Run: headless pygame with SDL's dummy video driver; simulated clock (each Clock.tick advances the game by its frame time, no real sleeping); random seed 0; keys injected as events and as key.get_pressed() state; mouse plan: one left click at the window centre at the start of phase 2, then a move to the lower-right quarter at the start of phase 3.
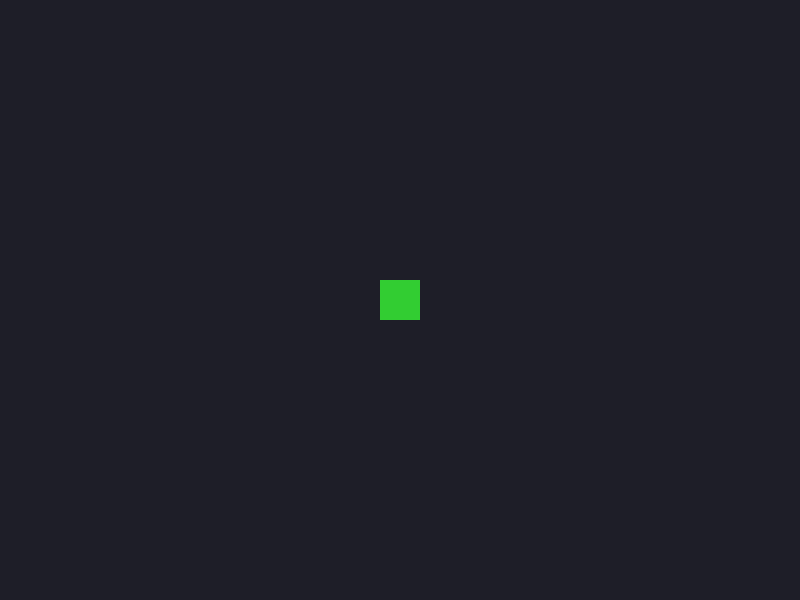
Frame 1 of 4 · flips 1–60 · no input
Frame 2 of 4 · flips 61–180 · clicked the window centre · tapped SPACE, RETURN · held RIGHT (→), D · screen unchanged from frame 1, image omitted
Frame 3 of 4 · flips 181–300 · moved the mouse to the lower-right quarter · held DOWN (↓), S · screen unchanged from frame 2, image omitted
Frame 4 of 4 · flips 301–420 · held LEFT (←), A, UP (↑), W · screen unchanged from frame 3, image omitted

The pygame program that drew these frames:

import pygame
import math
import sys

# 1. 初始化 Pygame 與設定畫布 (800x600 視窗)
pygame.init()
SCREEN_WIDTH, SCREEN_HEIGHT = 800, 600
screen = pygame.display.set_mode((SCREEN_WIDTH, SCREEN_HEIGHT))
pygame.display.set_caption("點擊移動 (走過的地方虛線消失)")
clock = pygame.time.Clock()

# 顏色定義 (RGB)
BG_COLOR = (30, 30, 40)       # 深藍灰色背景
SQUARE_COLOR = (50, 205, 50)  # 綠色正方形
TARGET_COLOR = (255, 215, 0)  # 黃色目標點/虛線

# 正方形屬性
square_size = 40
square_pos = [380.0, 280.0]  # 正方形即時座標 [x, y]
target_pos = list(square_pos) # 目標點座標
move_speed = 6.0             # 移動速度

def draw_dashed_line(surface, color, start_pos, end_pos, width=2, dash_length=12, space_length=14):
    """繪製兩點之間的虛線函數"""
    x1, y1 = start_pos
    x2, y2 = end_pos
    dx = x2 - x1
    dy = y2 - y1
    distance = math.hypot(dx, dy)
    
    if distance == 0:
        return

    ux = dx / distance
    uy = dy / distance

    current_dist = 0.0
    while current_dist < distance:
        start_dash = (x1 + ux * current_dist, y1 + uy * current_dist)
        end_dash_dist = min(current_dist + dash_length, distance)
        end_dash = (x1 + ux * end_dash_dist, y1 + uy * end_dash_dist)
        
        pygame.draw.line(surface, color, start_dash, end_dash, width)
        current_dist += dash_length + space_length

# 2. 主迴圈
running = True
while running:
    # --- 事件處理 ---
    for event in pygame.event.get():
        if event.type == pygame.QUIT:
            running = False
        
        # 偵測滑鼠左鍵點擊
        elif event.type == pygame.MOUSEBUTTONDOWN and event.button == 1:
            target_pos[0] = event.pos[0] - square_size / 2
            target_pos[1] = event.pos[1] - square_size / 2

    # --- 計算移動 (向量與距離) ---
    dx = target_pos[0] - square_pos[0]
    dy = target_pos[1] - square_pos[1]
    distance = math.hypot(dx, dy)

    if distance > move_speed:
        square_pos[0] += (dx / distance) * move_speed
        square_pos[1] += (dy / distance) * move_speed
    else:
        # 到達目的地
        square_pos[0] = target_pos[0]
        square_pos[1] = target_pos[1]

    # --- 繪製畫面 ---
    screen.fill(BG_COLOR)

    # 只要還沒到達目標，就繪製從「正方形中心」到「目標圓點」的剩餘路徑
    if square_pos != target_pos:
        # 當前正方形中心點 (作為虛線的動態起點)
        square_center = (
            int(square_pos[0] + square_size / 2),
            int(square_pos[1] + square_size / 2)
        )
        # 目標點中心
        target_center = (
            int(target_pos[0] + square_size / 2),
            int(target_pos[1] + square_size / 2)
        )

        # 1. 繪製從「正方形當前位置」到「目標點」的虛線 (只畫前方未走過的部分)
        draw_dashed_line(screen, TARGET_COLOR, square_center, target_center, width=2, dash_length=12, space_length=14)

        # 2. 繪製目標空心圓
        pygame.draw.circle(screen, TARGET_COLOR, target_center, 15, width=2)

    # 3. 繪製正方形
    square_rect = pygame.Rect(int(square_pos[0]), int(square_pos[1]), square_size, square_size)
    pygame.draw.rect(screen, SQUARE_COLOR, square_rect)

    pygame.display.flip()
    clock.tick(60)

pygame.quit()
sys.exit()
